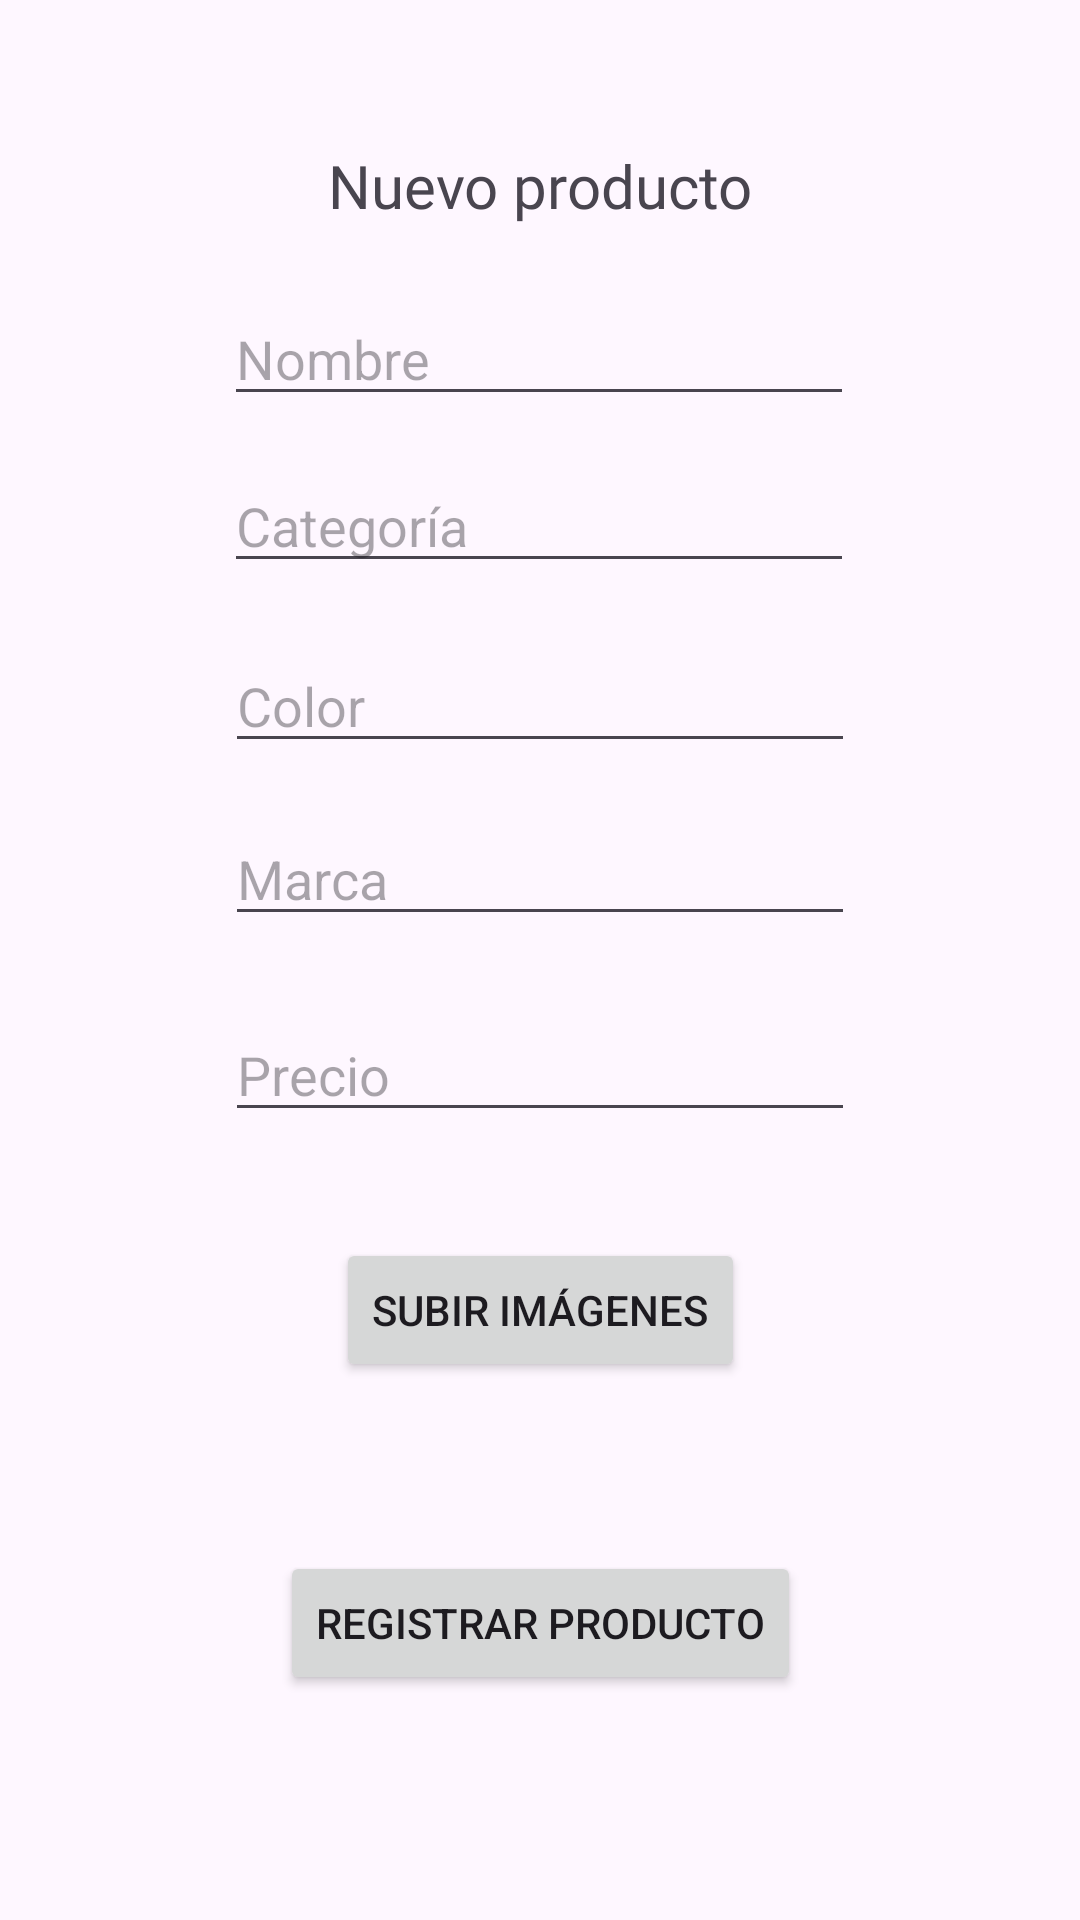

Write the Android layout XML for this screen, with the resource values it uses.
<!-- AndroidManifest.xml: application theme Theme.ClosetPro -->
<!-- res/layout/activity_new_product.xml -->
<?xml version="1.0" encoding="utf-8"?>

<androidx.constraintlayout.widget.ConstraintLayout xmlns:android="http://schemas.android.com/apk/res/android"
    xmlns:app="http://schemas.android.com/apk/res-auto"
    xmlns:tools="http://schemas.android.com/tools"
    android:id="@+id/main"
    android:layout_width="match_parent"
    android:layout_height="match_parent"
    tools:context=".NewProductActivity">

    <androidx.constraintlayout.widget.Guideline
        android:id="@+id/g_horizontal_top_newp"
        android:layout_width="wrap_content"
        android:layout_height="wrap_content"
        android:orientation="horizontal"
        app:layout_constraintGuide_percent="0.06" />

    <androidx.constraintlayout.widget.Guideline
        android:id="@+id/g_central_horizontal_newp"
        android:layout_width="wrap_content"
        android:layout_height="wrap_content"
        android:orientation="horizontal"
        app:layout_constraintGuide_percent="0.5" />

    <androidx.constraintlayout.widget.Guideline
        android:id="@+id/g_horizontal_bottom_newp"
        android:layout_width="wrap_content"
        android:layout_height="wrap_content"
        android:orientation="horizontal"
        app:layout_constraintGuide_percent="0.94" />

    <androidx.constraintlayout.widget.Guideline
        android:id="@+id/g_vertical_drch_newp"
        android:layout_width="wrap_content"
        android:layout_height="wrap_content"
        android:orientation="vertical"
        app:layout_constraintGuide_percent="0.9" />

    <androidx.constraintlayout.widget.Guideline
        android:id="@+id/g_central_vertical_newp"
        android:layout_width="wrap_content"
        android:layout_height="wrap_content"
        android:orientation="vertical"
        app:layout_constraintGuide_percent="0.5" />

    <androidx.constraintlayout.widget.Guideline
        android:id="@+id/g_vertical_izq_newp"
        android:layout_width="wrap_content"
        android:layout_height="wrap_content"
        android:orientation="vertical"
        app:layout_constraintGuide_percent="0.1" />

    <Button
        android:id="@+id/btnAddProduct"
        android:layout_width="wrap_content"
        android:layout_height="wrap_content"
        android:onClick="addToFireBase_DB"
        android:text="Registrar producto"
        app:layout_constraintBottom_toTopOf="@+id/g_horizontal_bottom_newp"
        app:layout_constraintEnd_toStartOf="@+id/g_vertical_drch_newp"
        app:layout_constraintStart_toStartOf="@+id/g_vertical_izq_newp"
        app:layout_constraintTop_toTopOf="@+id/g_txt_boton_subir_img" />

    <Button
        android:id="@+id/btnSelectImage"
        android:layout_width="wrap_content"
        android:layout_height="wrap_content"
        android:text="Subir imágenes"
        app:layout_constraintBottom_toTopOf="@+id/g_txt_boton_subir_img"
        app:layout_constraintEnd_toStartOf="@+id/g_vertical_drch_newp"
        app:layout_constraintStart_toStartOf="@+id/g_vertical_izq_newp"
        app:layout_constraintTop_toTopOf="@+id/g_txt_precio_newp" />

    <TextView
        android:id="@+id/txt_titulo_newp"
        android:layout_width="wrap_content"
        android:layout_height="wrap_content"
        android:fontFamily="@font/montserrat_semibold"
        android:text="Nuevo producto"
        android:textSize="60px"
        app:layout_constraintBottom_toTopOf="@+id/g_horizontal_titulo_newp"
        app:layout_constraintEnd_toStartOf="@+id/g_vertical_drch_newp"
        app:layout_constraintStart_toStartOf="@+id/g_vertical_izq_newp"
        app:layout_constraintTop_toTopOf="@+id/g_horizontal_top_newp" />

    <EditText
        android:id="@+id/editxt_nombre"
        android:layout_width="wrap_content"
        android:layout_height="wrap_content"
        android:layout_marginTop="8dp"
        android:ems="10"
        android:hint="Nombre"
        android:inputType="text"
        app:layout_constraintBottom_toTopOf="@+id/g_txt_nombre_newp"
        app:layout_constraintEnd_toStartOf="@+id/g_vertical_drch_newp"
        app:layout_constraintHorizontal_bias="0.495"
        app:layout_constraintStart_toStartOf="@+id/g_vertical_izq_newp"
        app:layout_constraintTop_toTopOf="@+id/g_horizontal_titulo_newp" />

    <EditText
        android:id="@+id/editText_precio_newp"
        android:layout_width="wrap_content"
        android:layout_height="wrap_content"
        android:ems="10"
        android:hint="Precio"
        android:inputType="text"
        app:layout_constraintBottom_toTopOf="@+id/g_txt_precio_newp"
        app:layout_constraintEnd_toStartOf="@+id/g_vertical_drch_newp"
        app:layout_constraintStart_toStartOf="@+id/g_vertical_izq_newp"
        app:layout_constraintTop_toTopOf="@+id/g_central_horizontal_newp" />

    <EditText
        android:id="@+id/editText_categoria_newp"
        android:layout_width="wrap_content"
        android:layout_height="wrap_content"
        android:ems="10"
        android:hint="Categoría"
        android:inputType="text"
        app:layout_constraintBottom_toTopOf="@+id/g_txt_categoria_newp"
        app:layout_constraintEnd_toStartOf="@+id/g_vertical_drch_newp"
        app:layout_constraintHorizontal_bias="0.495"
        app:layout_constraintStart_toStartOf="@+id/g_vertical_izq_newp"
        app:layout_constraintTop_toTopOf="@+id/g_txt_nombre_newp" />

    <EditText
        android:id="@+id/editText_color_newp"
        android:layout_width="wrap_content"
        android:layout_height="wrap_content"
        android:ems="10"
        android:hint="Color"
        android:inputType="text"
        app:layout_constraintBottom_toTopOf="@+id/g_txt_marca_newp"
        app:layout_constraintEnd_toStartOf="@+id/g_vertical_drch_newp"
        app:layout_constraintStart_toStartOf="@+id/g_vertical_izq_newp"
        app:layout_constraintTop_toTopOf="@+id/g_txt_categoria_newp" />

    <EditText
        android:id="@+id/editText_marca_newp"
        android:layout_width="wrap_content"
        android:layout_height="wrap_content"
        android:ems="10"
        android:hint="Marca"
        android:inputType="text"
        app:layout_constraintBottom_toTopOf="@+id/g_central_horizontal_newp"
        app:layout_constraintEnd_toStartOf="@+id/g_vertical_drch_newp"
        app:layout_constraintStart_toStartOf="@+id/g_vertical_izq_newp"
        app:layout_constraintTop_toTopOf="@+id/g_txt_marca_newp" />

    <androidx.constraintlayout.widget.Guideline
        android:id="@+id/g_horizontal_titulo_newp"
        android:layout_width="wrap_content"
        android:layout_height="wrap_content"
        android:orientation="horizontal"
        app:layout_constraintGuide_percent="0.13269494" />

    <androidx.constraintlayout.widget.Guideline
        android:id="@+id/g_txt_nombre_newp"
        android:layout_width="wrap_content"
        android:layout_height="wrap_content"
        android:orientation="horizontal"
        app:layout_constraintGuide_percent="0.22298221" />

    <androidx.constraintlayout.widget.Guideline
        android:id="@+id/g_txt_categoria_newp"
        android:layout_width="wrap_content"
        android:layout_height="wrap_content"
        android:orientation="horizontal"
        app:layout_constraintGuide_percent="0.32" />

    <androidx.constraintlayout.widget.Guideline
        android:id="@+id/g_txt_marca_newp"
        android:layout_width="wrap_content"
        android:layout_height="wrap_content"
        android:orientation="horizontal"
        app:layout_constraintGuide_percent="0.41" />

    <androidx.constraintlayout.widget.Guideline
        android:id="@+id/g_txt_precio_newp"
        android:layout_width="wrap_content"
        android:layout_height="wrap_content"
        android:orientation="horizontal"
        app:layout_constraintGuide_percent="0.61422706" />

    <androidx.constraintlayout.widget.Guideline
        android:id="@+id/g_txt_boton_subir_img"
        android:layout_width="wrap_content"
        android:layout_height="wrap_content"
        android:orientation="horizontal"
        app:layout_constraintGuide_percent="0.75" />
</androidx.constraintlayout.widget.ConstraintLayout>
<!-- resources referenced by this layout -->
<resources>
  <style name="Theme.ClosetPro" parent="Base.Theme.ClosetPro" />
  <style name="Base.Theme.ClosetPro" parent="Theme.Material3.DayNight.NoActionBar">
          
          
      </style>
</resources>
